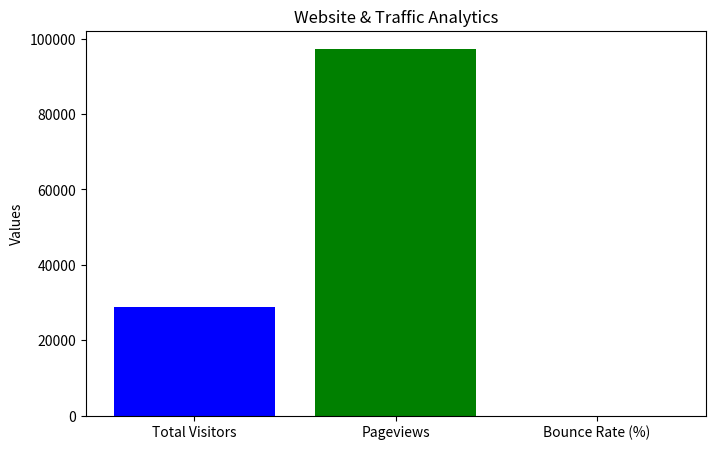
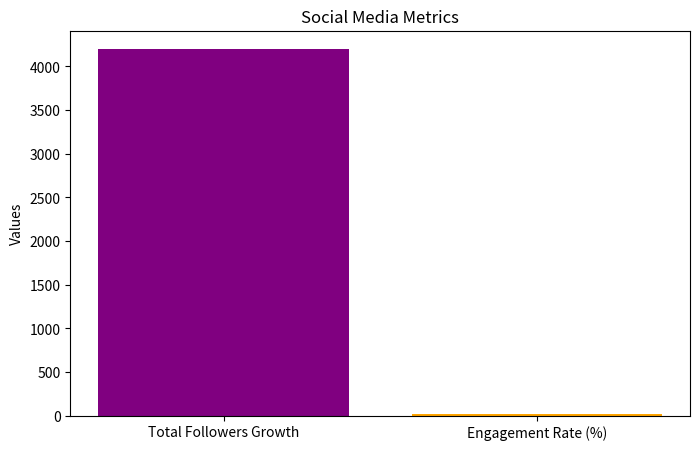
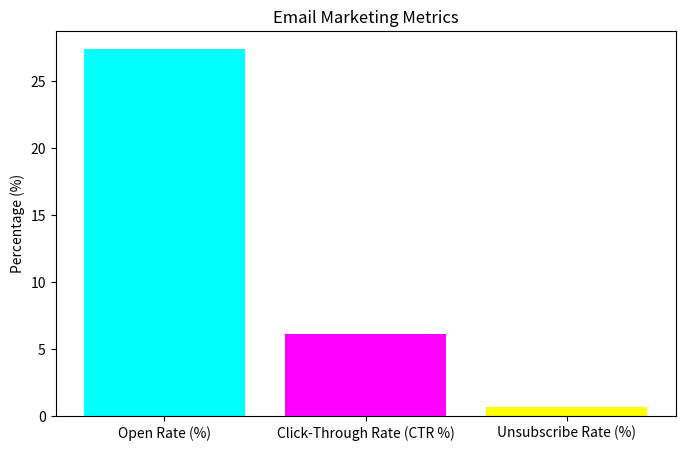
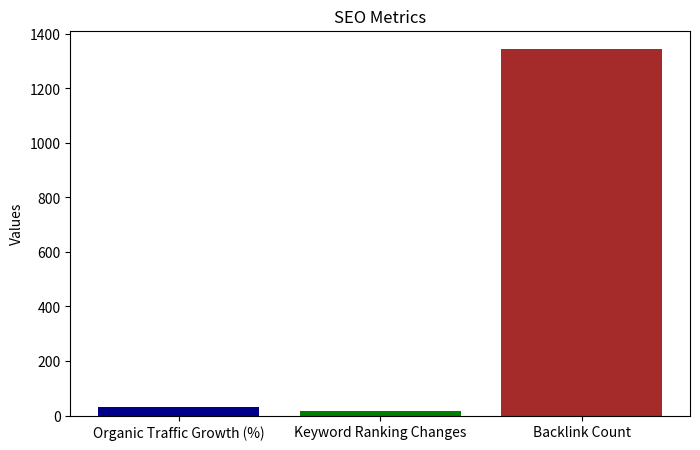
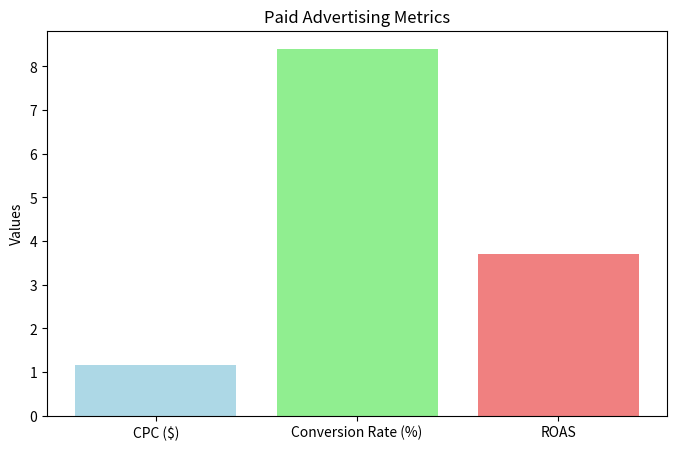
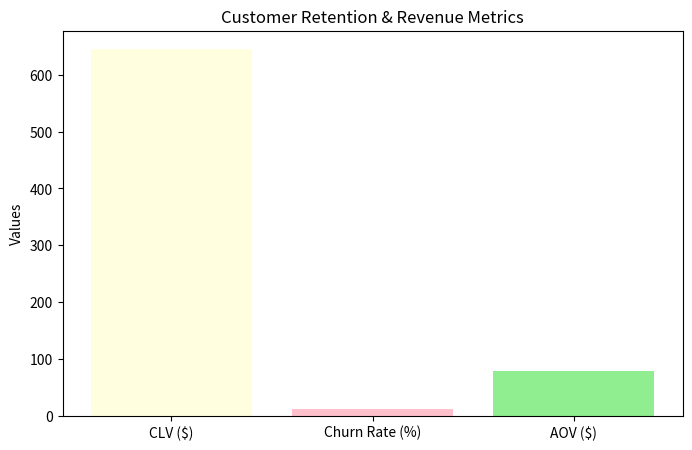

Recreate these plots in Python, in order.
import matplotlib.pyplot as plt

# 1. Website & Traffic Analytics
total_visits = 28750
pageviews = 97230
single_page_visits = 13980

bounce_rate = (single_page_visits / total_visits) * 100

website_analytics = {
    "Total Visitors": total_visits,
    "Pageviews": pageviews,
    "Bounce Rate (%)": round(bounce_rate, 2)
}

# Dynamic Recommendations for Website Traffic Analytics
def website_traffic_recommendations():
    recommendations = []
    if total_visits < 30000:
        recommendations.append("Total visitors are low. Consider improving your SEO and referral traffic strategies.")
    if bounce_rate > 60:
        recommendations.append("The bounce rate is high. You may need to enhance your landing page and optimize content for better engagement.")
    if pageviews / total_visits < 3:
        recommendations.append("Consider increasing pageviews per visit by improving internal linking and content discovery.")
    return recommendations

# Visualization for Website Traffic Analytics
def plot_website_traffic():
    plt.figure(figsize=(8, 5))
    categories = ['Total Visitors', 'Pageviews', 'Bounce Rate (%)']
    values = [total_visits, pageviews, round(bounce_rate, 2)]
    plt.bar(categories, values, color=['blue', 'green', 'red'])
    plt.title('Website & Traffic Analytics')
    plt.ylabel('Values')
    plt.savefig("website_traffic.png")
    plt.show()

plot_website_traffic()

# Save Recommendations for Website Traffic
def save_website_traffic_decisions():
    recommendations = website_traffic_recommendations()
    with open("website_traffic_decisions.txt", "w") as file:
        file.write("Website & Traffic Analytics Informed Decisions:\n")
        for rec in recommendations:
            file.write(f"- {rec}\n")

save_website_traffic_decisions()

# 2. Social Media Metrics
followers_start = 25600
followers_end = 29800
likes = 4200
comments = 860
shares = 530

followers_growth = followers_end - followers_start
engagement_rate = ((likes + comments + shares) / followers_end) * 100

social_media_metrics = {
    "Total Followers Growth": followers_growth,
    "Engagement Rate (%)": round(engagement_rate, 2)
}

# Dynamic Recommendations for Social Media Metrics
def social_media_recommendations():
    recommendations = []
    if followers_growth < 1000:
        recommendations.append("Follower growth is slower than expected. Try influencer partnerships or paid ads to boost follower acquisition.")
    if engagement_rate < 2:
        recommendations.append("Engagement rate is low. Consider revisiting your content strategy, focusing on higher-interaction posts.")
    return recommendations

# Visualization for Social Media Metrics
def plot_social_media_metrics():
    plt.figure(figsize=(8, 5))
    categories = ['Total Followers Growth', 'Engagement Rate (%)']
    values = [followers_growth, round(engagement_rate, 2)]
    plt.bar(categories, values, color=['purple', 'orange'])
    plt.title('Social Media Metrics')
    plt.ylabel('Values')
    plt.savefig("social_media_metrics.png")
    plt.show()

plot_social_media_metrics()

# Save Recommendations for Social Media
def save_social_media_decisions():
    recommendations = social_media_recommendations()
    with open("social_media_decisions.txt", "w") as file:
        file.write("Social Media Metrics Informed Decisions:\n")
        for rec in recommendations:
            file.write(f"- {rec}\n")

save_social_media_decisions()

# 3. Email Marketing Metrics
emails_sent = 10000
emails_opened = 2740
emails_clicked = 610
unsubscribed = 60

open_rate = (emails_opened / emails_sent) * 100
ctr = (emails_clicked / emails_sent) * 100
unsubscribe_rate = (unsubscribed / emails_sent) * 100

email_marketing_metrics = {
    "Open Rate (%)": round(open_rate, 2),
    "Click-Through Rate (CTR %)": round(ctr, 2),
    "Unsubscribe Rate (%)": round(unsubscribe_rate, 2)
}

# Dynamic Recommendations for Email Marketing Metrics
def email_marketing_recommendations():
    recommendations = []
    if open_rate < 20:
        recommendations.append("Open rate is low. Try refining your subject lines and segmenting your email list more effectively.")
    if ctr < 5:
        recommendations.append("CTR is low. Experiment with better calls-to-action (CTAs) and improved content.")
    if unsubscribe_rate > 1:
        recommendations.append("Unsubscribe rate is higher than usual. You may want to review the frequency and relevancy of your emails.")
    return recommendations

# Visualization for Email Marketing Metrics
def plot_email_marketing_metrics():
    plt.figure(figsize=(8, 5))
    categories = ['Open Rate (%)', 'Click-Through Rate (CTR %)', 'Unsubscribe Rate (%)']
    values = [round(open_rate, 2), round(ctr, 2), round(unsubscribe_rate, 2)]
    plt.bar(categories, values, color=['cyan', 'magenta', 'yellow'])
    plt.title('Email Marketing Metrics')
    plt.ylabel('Percentage (%)')
    plt.savefig("email_marketing_metrics.png")
    plt.show()

plot_email_marketing_metrics()

# Save Recommendations for Email Marketing
def save_email_marketing_decisions():
    recommendations = email_marketing_recommendations()
    with open("email_marketing_decisions.txt", "w") as file:
        file.write("Email Marketing Metrics Informed Decisions:\n")
        for rec in recommendations:
            file.write(f"- {rec}\n")

save_email_marketing_decisions()

# 4. SEO Metrics
organic_visits_start = 8000
organic_visits_end = 10600
ranking_change = 18
backlinks = 1345

organic_traffic_growth = ((organic_visits_end - organic_visits_start) / organic_visits_start) * 100

seo_metrics = {
    "Organic Traffic Growth (%)": round(organic_traffic_growth, 2),
    "Keyword Ranking Changes": ranking_change,
    "Backlink Count": backlinks
}

# Dynamic Recommendations for SEO Metrics
def seo_recommendations():
    recommendations = []
    if organic_traffic_growth < 10:
        recommendations.append("Organic traffic growth is slower than desired. Focus on content marketing and backlinking strategies.")
    if ranking_change < 5:
        recommendations.append("Keyword ranking changes are minimal. Consider updating older content and pursuing additional SEO optimizations.")
    if backlinks < 1500:
        recommendations.append("Backlink count is low. Work on acquiring more backlinks from authoritative domains.")
    return recommendations

# Visualization for SEO Metrics
def plot_seo_metrics():
    plt.figure(figsize=(8, 5))
    categories = ['Organic Traffic Growth (%)', 'Keyword Ranking Changes', 'Backlink Count']
    values = [round(organic_traffic_growth, 2), ranking_change, backlinks]
    plt.bar(categories, values, color=['darkblue', 'green', 'brown'])
    plt.title('SEO Metrics')
    plt.ylabel('Values')
    plt.savefig("seo_metrics.png")
    plt.show()

plot_seo_metrics()

# Save Recommendations for SEO
def save_seo_decisions():
    recommendations = seo_recommendations()
    with open("seo_decisions.txt", "w") as file:
        file.write("SEO Metrics Informed Decisions:\n")
        for rec in recommendations:
            file.write(f"- {rec}\n")

save_seo_decisions()

# 5. Paid Advertising Metrics
total_cost = 1150  # dollars
total_clicks = 1000
total_conversions = 84
total_revenue = 4255

cpc = total_cost / total_clicks
conversion_rate = (total_conversions / total_clicks) * 100
roas = total_revenue / total_cost

paid_ads_metrics = {
    "Cost Per Click (CPC $)": round(cpc, 2),
    "Conversion Rate (%)": round(conversion_rate, 2),
    "Return on Ad Spend (ROAS)": round(roas, 2)
}

# Dynamic Recommendations for Paid Ads Metrics
def paid_ads_recommendations():
    recommendations = []
    if cpc > 1:
        recommendations.append("CPC is high. Consider refining your targeting or optimizing ad copy to lower costs.")
    if conversion_rate < 5:
        recommendations.append("Conversion rate is low. Test different ad creatives, landing pages, and offers.")
    if roas < 3:
        recommendations.append("ROAS is below target. Focus on improving your ad copy and optimizing conversion paths.")
    return recommendations

# Visualization for Paid Advertising Metrics
def plot_paid_ads_metrics():
    plt.figure(figsize=(8, 5))
    categories = ['CPC ($)', 'Conversion Rate (%)', 'ROAS']
    values = [round(cpc, 2), round(conversion_rate, 2), round(roas, 2)]
    plt.bar(categories, values, color=['lightblue', 'lightgreen', 'lightcoral'])
    plt.title('Paid Advertising Metrics')
    plt.ylabel('Values')
    plt.savefig("paid_ads_metrics.png")
    plt.show()

plot_paid_ads_metrics()

# Save Recommendations for Paid Ads
def save_paid_ads_decisions():
    recommendations = paid_ads_recommendations()
    with open("paid_ads_decisions.txt", "w") as file:
        file.write("Paid Advertising Metrics Informed Decisions:\n")
        for rec in recommendations:
            file.write(f"- {rec}\n")

save_paid_ads_decisions()

# 6. Customer Retention & Revenue Metrics
total_revenue_customers = 64550
total_customers = 100
customers_lost = 12
total_orders = 825

clv = total_revenue_customers / total_customers
churn_rate = (customers_lost / total_customers) * 100
aov = total_revenue_customers / total_orders

customer_metrics = {
    "Customer Lifetime Value (CLV $)": round(clv, 2),
    "Churn Rate (%)": round(churn_rate, 2),
    "Average Order Value (AOV $)": round(aov, 2)
}

# Dynamic Recommendations for Customer Retention Metrics
def customer_revenue_recommendations():
    recommendations = []
    if clv < 600:
        recommendations.append("CLV is on the lower end. Consider enhancing customer loyalty programs and offering personalized products.")
    if churn_rate > 10:
        recommendations.append("Churn rate is high. Improve customer retention strategies, such as email engagement or discounts.")
    if aov < 80:
        recommendations.append("AOV is low. Implement upselling and cross-selling techniques to boost average order values.")
    return recommendations

# Visualization for Customer Retention & Revenue Metrics
def plot_customer_metrics():
    plt.figure(figsize=(8, 5))
    categories = ['CLV ($)', 'Churn Rate (%)', 'AOV ($)']
    values = [round(clv, 2), round(churn_rate, 2), round(aov, 2)]
    plt.bar(categories, values, color=['lightyellow', 'pink', 'lightgreen'])
    plt.title('Customer Retention & Revenue Metrics')
    plt.ylabel('Values')
    plt.savefig("customer_metrics.png")
    plt.show()

plot_customer_metrics()

# Save Recommendations for Customer Retention & Revenue
def save_customer_decisions():
    recommendations = customer_revenue_recommendations()
    with open("customer_decisions.txt", "w") as file:
        file.write("Customer Retention & Revenue Metrics Informed Decisions:\n")
        for rec in recommendations:
            file.write(f"- {rec}\n")

save_customer_decisions()

print("Reports and recommendations have been generated and saved.")
